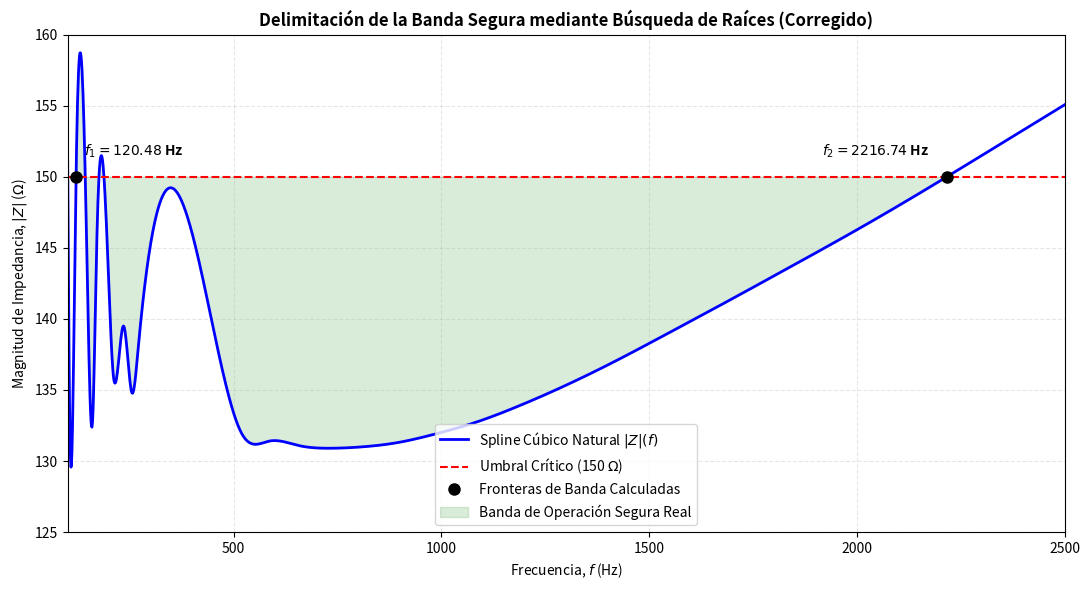

The matplotlib source for this figure:
import numpy as np
import matplotlib.pyplot as plt
from scipy.interpolate import CubicSpline

# 1. Datos del experimento extraídos del informe
f_raw = [
    100, 120, 145, 170, 200, 235, 270, 210, 255, 105, 160, 520, 585, 655, 730,
    810, 895, 985, 1080, 1180, 1290, 1410, 1540, 1680, 1830, 1990, 2160, 2340, 2530, 2730
]
Z_raw = [
    152.3, 149.1, 146.8, 144.9, 142.0, 139.5, 137.9, 136.1, 134.8, 133.6, 132.7, 131.9,
    131.4, 131.1, 130.9, 131.0, 131.3, 131.9, 132.7, 133.8, 135.2, 136.9, 138.9, 141.1,
    143.5, 146.1, 149.0, 152.2, 155.6, 159.2
]

# Ordenar los datos cronológicamente por frecuencia
datos = sorted(zip(f_raw, Z_raw))
f_pts = np.array([d[0] for d in datos], dtype=float)
Z_pts = np.array([d[1] for d in datos], dtype=float)

# 2. Reconstrucción del modelo base (Spline Cúbico Natural)
spline = CubicSpline(f_pts, Z_pts, bc_type='natural')
derivada_spline = spline.derivative(nu=1)

# Definición de la función objetivo: g(f) = Z(f) - Z_th = 0
Z_th = 150.0
def g(f):
    return spline(f) - Z_th

def dg_df(f):
    return derivada_spline(f)

# 3. Implementación nativa del Método de Bisección
def biseccion(func, a, b, tol=1e-6, max_iter=100):
    if func(a) * func(b) >= 0:
        raise ValueError("El intervalo no encierra una raíz (signos iguales).")
    iteracion = 0
    while (b - a) / 2.0 > tol and iteracion < max_iter:
        c = (a + b) / 2.0
        if func(c) == 0:
            return c, iteracion
        elif func(a) * func(c) < 0:
            b = c
        else:
            a = c
        iteracion += 1
    return (a + b) / 2.0, iteracion

# 4. Implementación nativa del Método de Newton-Raphson
def newton_raphson(func, dfunc, x0, tol=1e-6, max_iter=100):
    x = x0
    for iteracion in range(1, max_iter + 1):
        df_val = dfunc(x)
        if df_val == 0:
            raise ZeroDivisionError("Derivada igual a cero. El método se detiene.")
        x_nuevo = x - func(x) / df_val
        if abs(x_nuevo - x) < tol:
            return x_nuevo, iteracion
        x = x_nuevo
    return x, max_iter

# 5. Cálculo de las raíces exactas en los intervalos del problema
# Raíz 1 (Límite inferior): se encuentra entre 100 Hz y 200 Hz
r1_bis, iter_r1_bis = biseccion(g, 100.0, 200.0)
r1_nw, iter_r1_nw = newton_raphson(g, dg_df, x0=120.0)

# Raíz 2 (Límite superior): se encuentra entre 2100 Hz y 2500 Hz (atendiendo a la tabla real)
r2_bis, iter_r2_bis = biseccion(g, 2100.0, 2500.0)
r2_nw, iter_r2_nw = newton_raphson(g, dg_df, x0=2300.0)

print("=== COMPARATIVA DE MÉTODOS DE BÚSQUEDA DE RAÍCES ===")
print(f"LÍMITE INFERIOR (Raíz 1):")
print(f"  -> Bisección:      {r1_bis:.4f} Hz ({iter_r1_bis} iteraciones)")
print(f"  -> Newton-Raphson: {r1_nw:.4f} Hz ({iter_r1_nw} iteraciones)")
print(f"\nLÍMITE SUPERIOR (Raíz 2):")
print(f"  -> Bisección:      {r2_bis:.4f} Hz ({iter_r2_bis} iteraciones)")
print(f"  -> Newton-Raphson: {r2_nw:.4f} Hz ({iter_r2_nw} iteraciones)")
print("====================================================\n")

# 6. Análisis de Sensibilidad Inversa en la raíz más cercana a 2000 Hz (Raíz 2)
derivada_en_r2 = dg_df(r2_nw)         # dZ/df
sensibilidad_inversa = 1.0 / derivada_en_r2  # df/dZ

print("=== ANÁLISIS DE SENSIBILIDAD INVERSA (Cerca a 2000 Hz) ===")
print(f"Raíz analizada:                    {r2_nw:.4f} Hz")
print(f"Primera derivada d|Z|/df en raíz:  {derivada_en_r2:.6f} \u03a9/Hz")
print(f"Sensibilidad inversa df/d|Z|:       {sensibilidad_inversa:.4f} Hz/\u03a9")
print("==========================================================\n")

# 7. Generación del Gráfico Corregido de Delimitación de Banda Segura
f_mesh = np.linspace(100, 2500, 2000)
Z_mesh = spline(f_mesh)

plt.figure(figsize=(11, 6))
plt.plot(f_mesh, Z_mesh, 'b-', linewidth=2, label='Spline Cúbico Natural $|Z|(f)$')
plt.axhline(Z_th, color='r', linestyle='--', linewidth=1.5, label='Umbral Crítico (150 $\Omega$)')

# Remarcar las dos fronteras reales
plt.plot([r1_nw, r2_nw], [Z_th, Z_th], 'ko', markersize=8, label='Fronteras de Banda Calculadas')

# Colorear la verdadera Banda de Operación Segura (donde Z(f) < 150)
f_segura = np.linspace(r1_nw, r2_nw, 1000)
plt.fill_between(f_segura, spline(f_segura), Z_th, color='green', alpha=0.15, label='Banda de Operación Segura Real')

# Anotaciones de las raíces
plt.text(r1_nw + 20, Z_th + 1.5, f"$f_1 = {r1_nw:.2f}$ Hz", fontsize=10, fontweight='bold', color='black')
plt.text(r2_nw - 300, Z_th + 1.5, f"$f_2 = {r2_nw:.2f}$ Hz", fontsize=10, fontweight='bold', color='black')

plt.xlim(100, 2500)
plt.ylim(125, 160)
plt.title('Delimitación de la Banda Segura mediante Búsqueda de Raíces (Corregido)', fontsize=12, fontweight='bold')
plt.xlabel('Frecuencia, $f$ (Hz)')
plt.ylabel('Magnitud de Impedancia, $|Z|$ ($\Omega$)')
plt.grid(True, linestyle='--', alpha=0.3)
plt.legend(loc='lower center')
plt.tight_layout()
plt.show()
